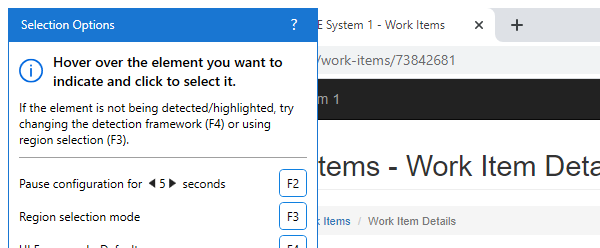
Task: Calculate The Client Security Hash
Workflow: System1_ExtractClient_INFO

Step 1: Attach Browser 'chrome.exe ACME' in window 'ACME System 1 - Work Items' (chrome.exe)

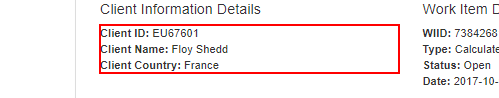
Step 2: get-text from the paragraph